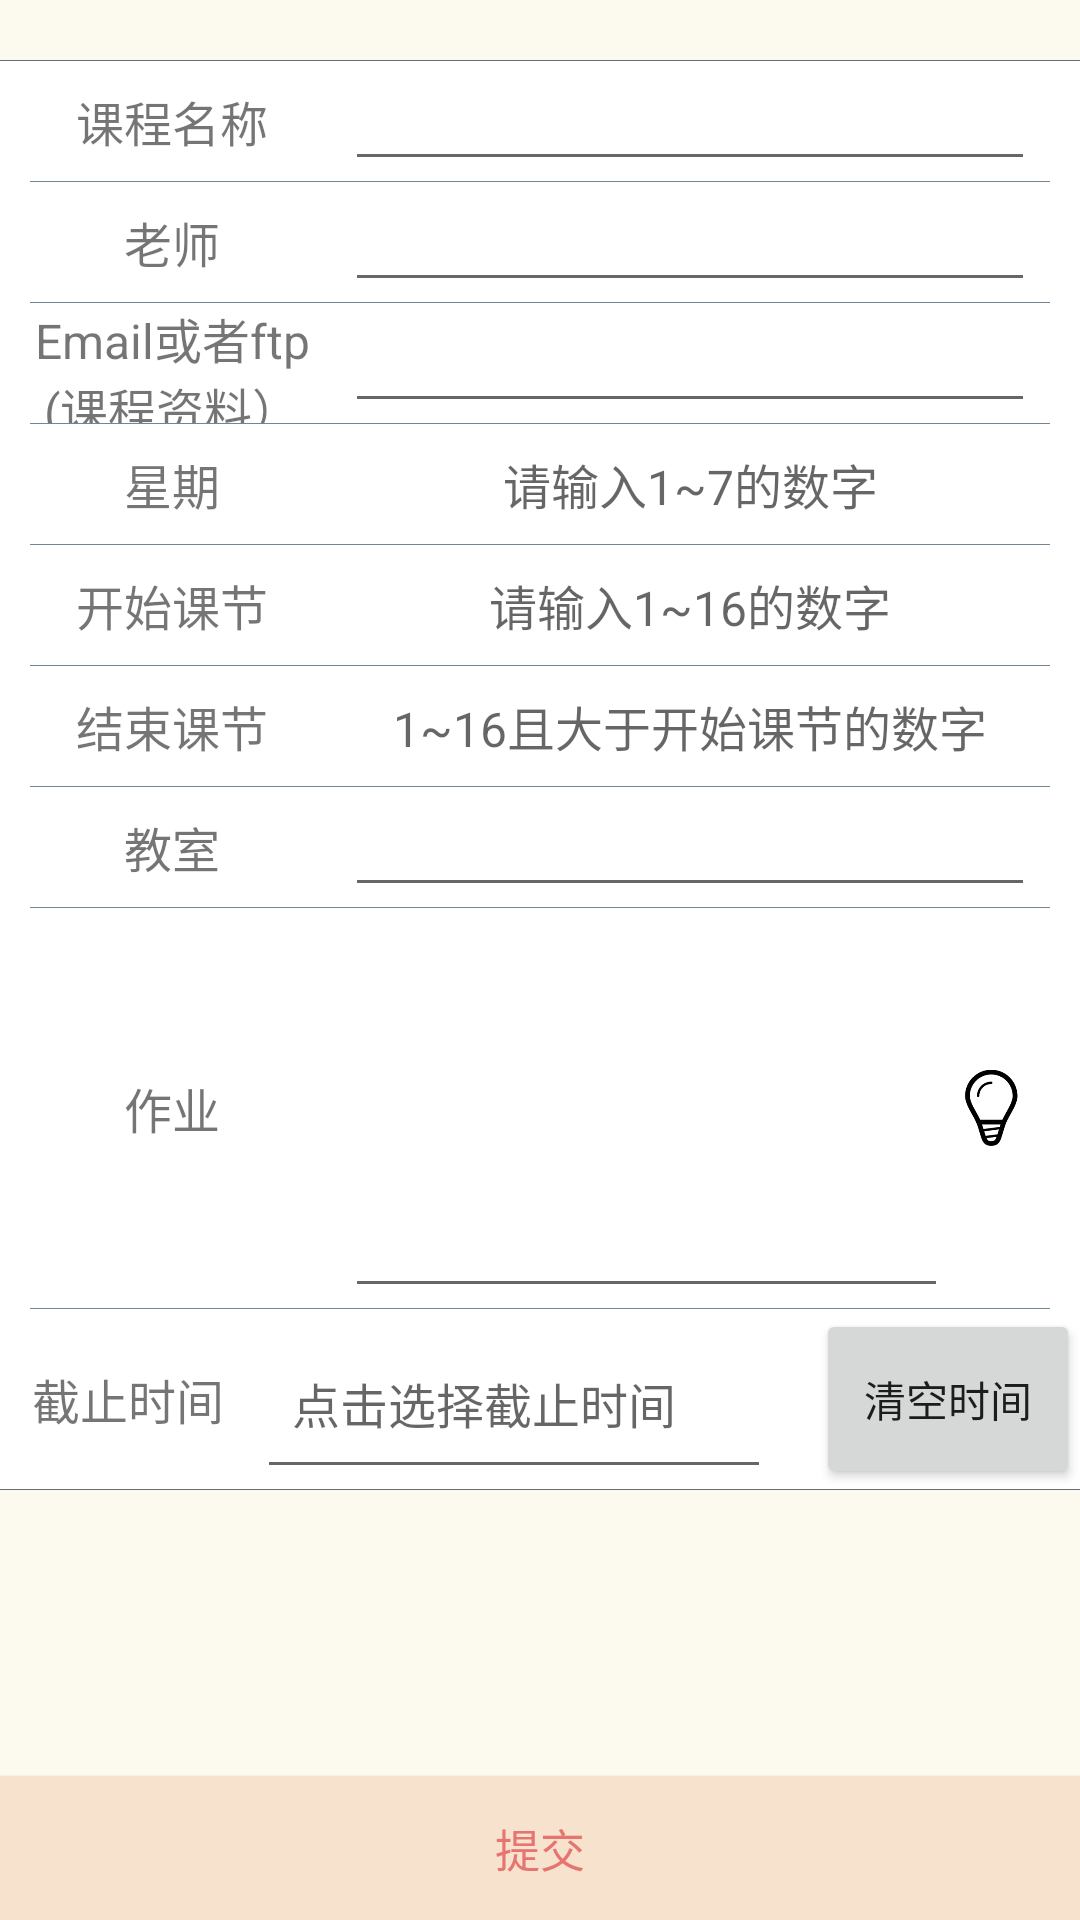

Here is an Android app screen rendered from its layout file. Give the layout XML and the strings, colors and styles it references.
<!-- AndroidManifest.xml: application theme AppTheme -->
<!-- res/layout/activity_edit.xml -->
<?xml version="1.0" encoding="utf-8"?>
<LinearLayout xmlns:android="http://schemas.android.com/apk/res/android"
    android:layout_width="match_parent"
    android:layout_height="match_parent"
    android:background="#FFFFFF"
    android:orientation="vertical">

    <TextView
        android:layout_width="match_parent"
        android:layout_height="20dp"
        android:background="#FCFAEF" />

    <View
        android:layout_width="match_parent"
        android:layout_height="1px"
        android:background="#686A74" />

    <LinearLayout
        android:layout_width="match_parent"
        android:layout_height="40dp">

        <TextView
            android:layout_width="0dp"
            android:layout_height="match_parent"
            android:layout_weight="1"
            android:gravity="center"
            android:text="课程名称"
            android:textSize="16sp" />

        <EditText
            android:id="@+id/name"
            android:layout_width="0dp"
            android:layout_height="match_parent"
            android:layout_weight="2"
            android:gravity="center"
            android:layout_marginRight="15dp"
            android:textSize="16sp" />
    </LinearLayout>

    <View
        android:layout_width="match_parent"
        android:layout_height="1px"
        android:layout_marginLeft="10dp"
        android:layout_marginRight="10dp"
        android:background="#728793" />

    <LinearLayout
        android:layout_width="match_parent"
        android:layout_height="40dp">

        <TextView
            android:layout_width="0dp"
            android:layout_height="match_parent"
            android:layout_weight="1"
            android:gravity="center"
            android:text="老师"
            android:textSize="16sp" />

        <EditText
            android:id="@+id/teacher"
            android:layout_width="0dp"
            android:layout_height="match_parent"
            android:layout_weight="2"
            android:gravity="center"
            android:layout_marginRight="15dp"
            android:textSize="16sp" />
    </LinearLayout>

    <View
        android:layout_width="match_parent"
        android:layout_height="1px"
        android:layout_marginLeft="10dp"
        android:layout_marginRight="10dp"
        android:background="#728793" />

    <LinearLayout
        android:layout_width="match_parent"
        android:layout_height="40dp">

        <TextView
            android:layout_width="0dp"
            android:layout_height="match_parent"
            android:layout_weight="1"
            android:gravity="center"
            android:text="Email或者ftp         (课程资料）"
            android:textSize="16sp" />

        <EditText
            android:id="@+id/email_ftp"
            android:layout_width="0dp"
            android:layout_height="match_parent"
            android:layout_weight="2"
            android:gravity="center"
            android:layout_marginRight="15dp"
            android:textSize="16sp" />
    </LinearLayout>

    <View
        android:layout_width="match_parent"
        android:layout_height="1px"
        android:layout_marginLeft="10dp"
        android:layout_marginRight="10dp"
        android:background="#728793" />

    <LinearLayout
        android:layout_width="match_parent"
        android:layout_height="40dp">

        <TextView
            android:layout_width="0dp"
            android:layout_height="match_parent"
            android:layout_weight="1"
            android:gravity="center"
            android:text="星期"
            android:textSize="16sp" />

        <TextView
            android:id="@+id/week"
            android:layout_width="0dp"
            android:layout_height="match_parent"
            android:layout_weight="2"
            android:gravity="center"
            android:layout_marginRight="15dp"
            android:digits="1234567"
            android:hint="请输入1~7的数字"
            android:textSize="16sp" />
    </LinearLayout>

    <View
        android:layout_width="match_parent"
        android:layout_height="1px"
        android:layout_marginLeft="10dp"
        android:layout_marginRight="10dp"
        android:background="#728793" />

    <LinearLayout
        android:layout_width="match_parent"
        android:layout_height="40dp">

        <TextView
            android:layout_width="0dp"
            android:layout_height="match_parent"
            android:layout_weight="1"
            android:gravity="center"
            android:text="开始课节"
            android:textSize="16sp" />

        <TextView
            android:id="@+id/start"
            android:layout_width="0dp"
            android:layout_height="match_parent"
            android:layout_weight="2"
            android:gravity="center"
            android:layout_marginRight="15dp"
            android:hint="请输入1~16的数字"
            android:textSize="16sp" />
    </LinearLayout>

    <View
        android:layout_width="match_parent"
        android:layout_height="1px"
        android:layout_marginLeft="10dp"
        android:layout_marginRight="10dp"
        android:background="#728793" />

    <LinearLayout
        android:layout_width="match_parent"
        android:layout_height="40dp">

        <TextView
            android:layout_width="0dp"
            android:layout_height="match_parent"
            android:layout_weight="1"
            android:gravity="center"
            android:text="结束课节"
            android:textSize="16sp" />

        <TextView
            android:id="@+id/end"
            android:layout_width="0dp"
            android:layout_height="match_parent"
            android:layout_weight="2"
            android:gravity="center"
            android:layout_marginRight="15dp"
            android:hint="1~16且大于开始课节的数字"
            android:textSize="16sp" />
    </LinearLayout>

    <View
        android:layout_width="match_parent"
        android:layout_height="1px"
        android:layout_marginLeft="10dp"
        android:layout_marginRight="10dp"
        android:background="#728793" />

    <LinearLayout
        android:layout_width="match_parent"
        android:layout_height="40dp">

        <TextView
            android:layout_width="0dp"
            android:layout_height="match_parent"
            android:layout_weight="1"
            android:gravity="center"
            android:text="教室"
            android:textSize="16sp" />

        <EditText
            android:id="@+id/address"
            android:layout_width="0dp"
            android:layout_height="match_parent"
            android:layout_weight="2"
            android:gravity="center"
            android:layout_marginRight="15dp"
            android:textSize="16sp" />
    </LinearLayout>

    <View
        android:layout_width="match_parent"
        android:layout_height="1px"
        android:layout_marginLeft="10dp"
        android:layout_marginRight="10dp"
        android:background="#728793" />

    <LinearLayout
        android:layout_width="match_parent"
        android:layout_height="wrap_content">

        <TextView
            android:layout_width="0dp"
            android:layout_height="match_parent"
            android:layout_weight="4"
            android:gravity="center"
            android:text="作业"
            android:textSize="16sp" />

        <EditText
            android:id="@+id/ddl"
            android:layout_width="0dp"
            android:layout_height="match_parent"
            android:layout_weight="7"
            android:gravity="top"
            android:inputType="textMultiLine"
            android:maxLines="20"
            android:minLines="4"
            android:scrollbars="vertical"
            android:textSize="16sp" />
        <ImageView
            android:id="@+id/lamp"
            android:layout_width="0dp"
            android:layout_height="match_parent"
            android:layout_weight="1"
            android:layout_marginRight="15dp"
            android:src="@mipmap/lamp1"/>
    </LinearLayout>

    <View
        android:layout_width="match_parent"
        android:layout_height="1px"
        android:layout_marginLeft="10dp"
        android:layout_marginRight="10dp"
        android:background="#728793" />

    <LinearLayout
        android:layout_width="match_parent"
        android:layout_height="60dp">

        <TextView
            android:layout_width="0dp"
            android:layout_height="match_parent"
            android:layout_weight="1"
            android:gravity="center"
            android:text="截止时间"
            android:textSize="16sp" />

        <EditText
            android:id="@+id/endDateTime"
            android:layout_width="0dp"
            android:layout_height="match_parent"
            android:layout_weight="2"
            android:gravity="center"
            android:layout_marginRight="15dp"
            android:hint="点击选择截止时间     "
            android:textSize="16sp" />
        <Button
            android:id="@+id/clear"
            android:layout_width="wrap_content"
            android:layout_height="match_parent"
            android:text="清空时间"/>
    </LinearLayout>

    <View
        android:layout_width="match_parent"
        android:layout_height="1px"
        android:background="#686A74" />

    <LinearLayout
        android:layout_width="match_parent"
        android:layout_height="match_parent"
        android:background="#FCFAEF">

        <Button
            android:id="@+id/submit"
            android:layout_width="match_parent"
            android:layout_height="wrap_content"
            android:layout_gravity="bottom"
            android:background="#F7E2CD"
            android:text="提交"
            android:textColor="#E67471"
            android:textSize="15sp" />
    </LinearLayout>
</LinearLayout>
<!-- resources referenced by this layout -->
<resources>
  <!-- mipmap lamp1: png bitmap (mipmap-hdpi, 21019 bytes) -->
  <style name="AppTheme" parent="Theme.AppCompat.Light.DarkActionBar">
          
          <item name="colorPrimary">@color/colorPrimary</item>
          <item name="colorPrimaryDark">@color/colorPrimaryDark</item>
          <item name="colorAccent">@color/colorAccent</item>
      </style>
  <color name="colorPrimary">#3F51B5</color>
  <color name="colorPrimaryDark">#303F9F</color>
  <color name="colorAccent">#FF4081</color>
</resources>
